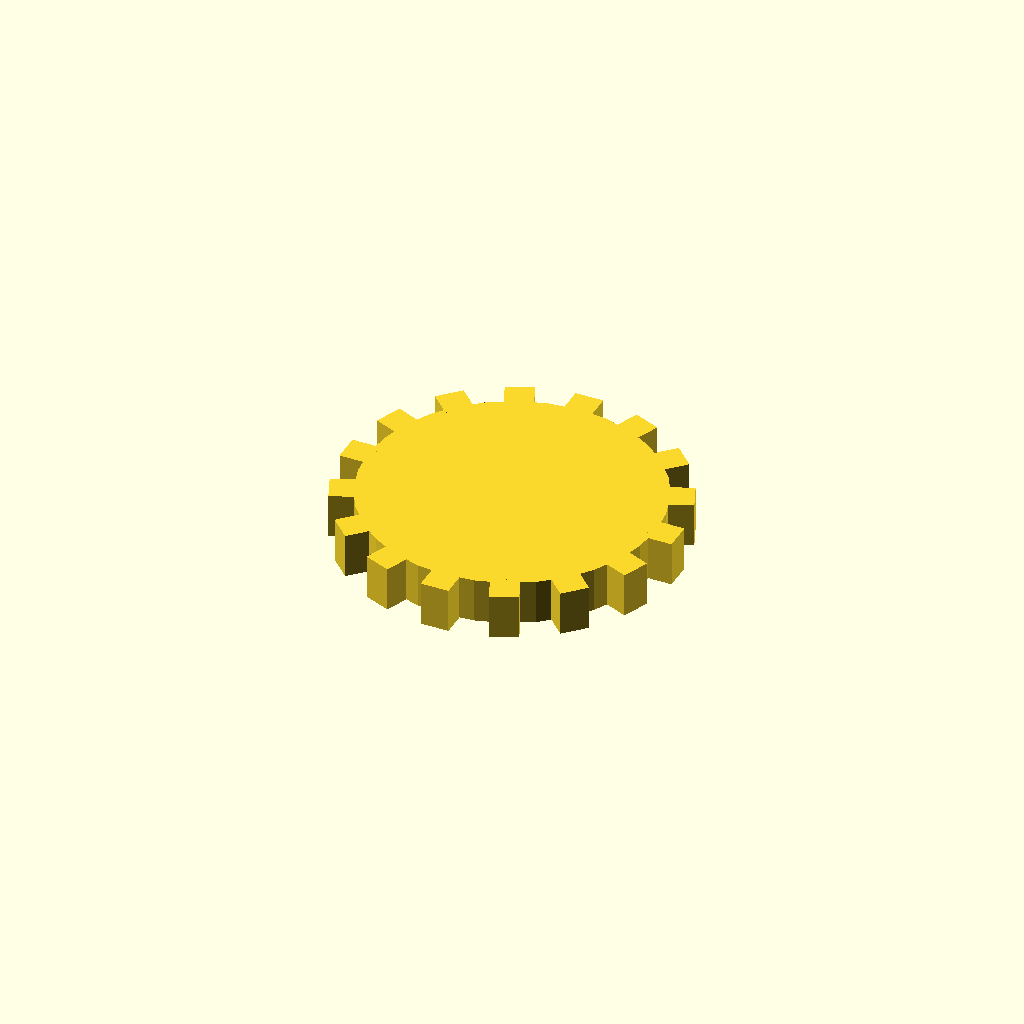
Cell 1: the model at its default parameters.
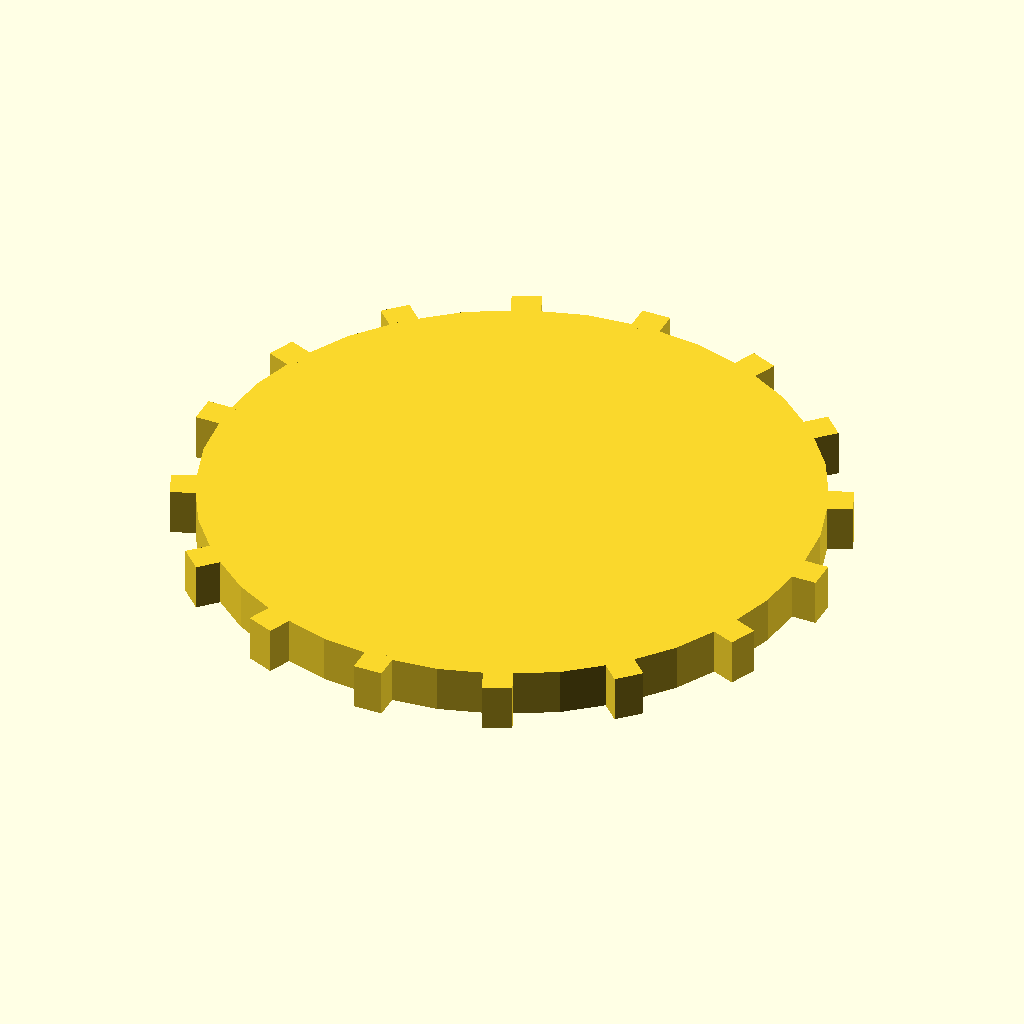
Cell 2: disc_r = 52 (everything else at default).
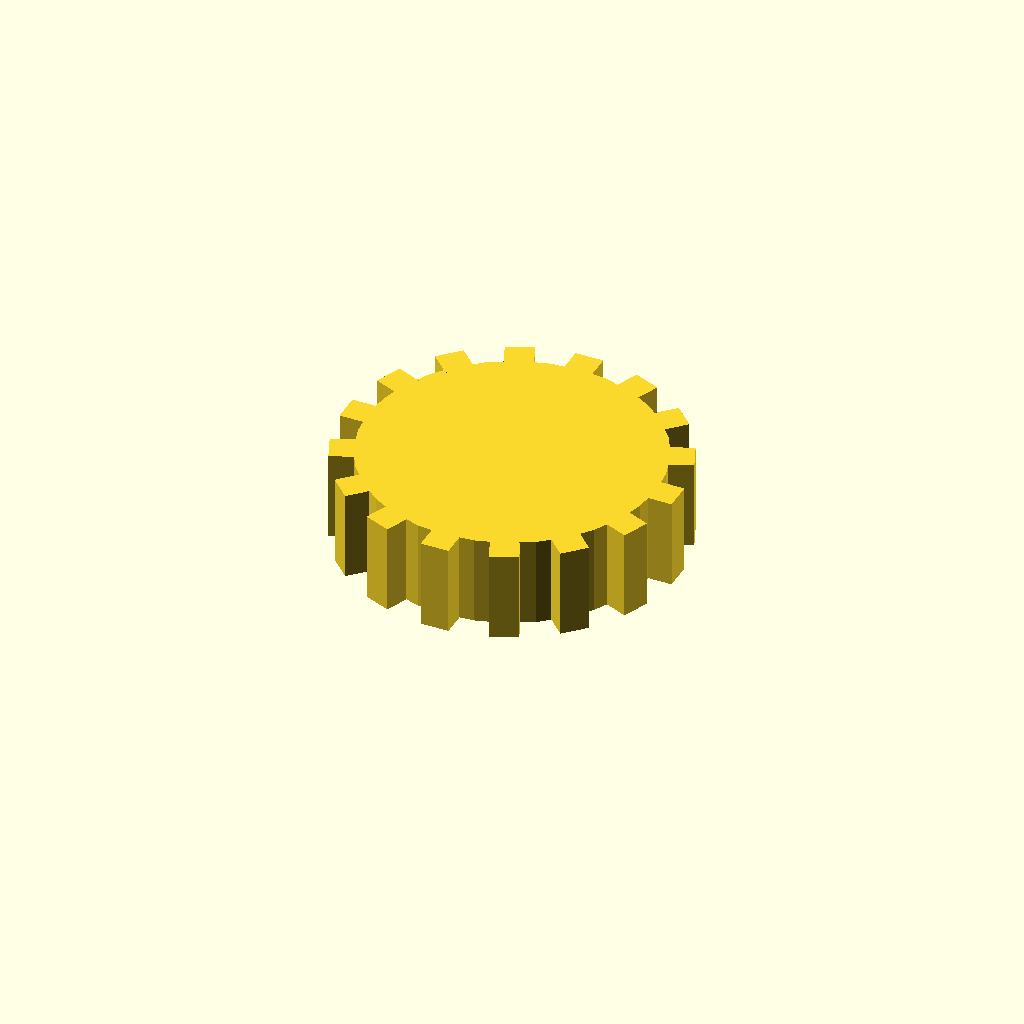
Cell 3: disc_t = 16 (everything else at default).
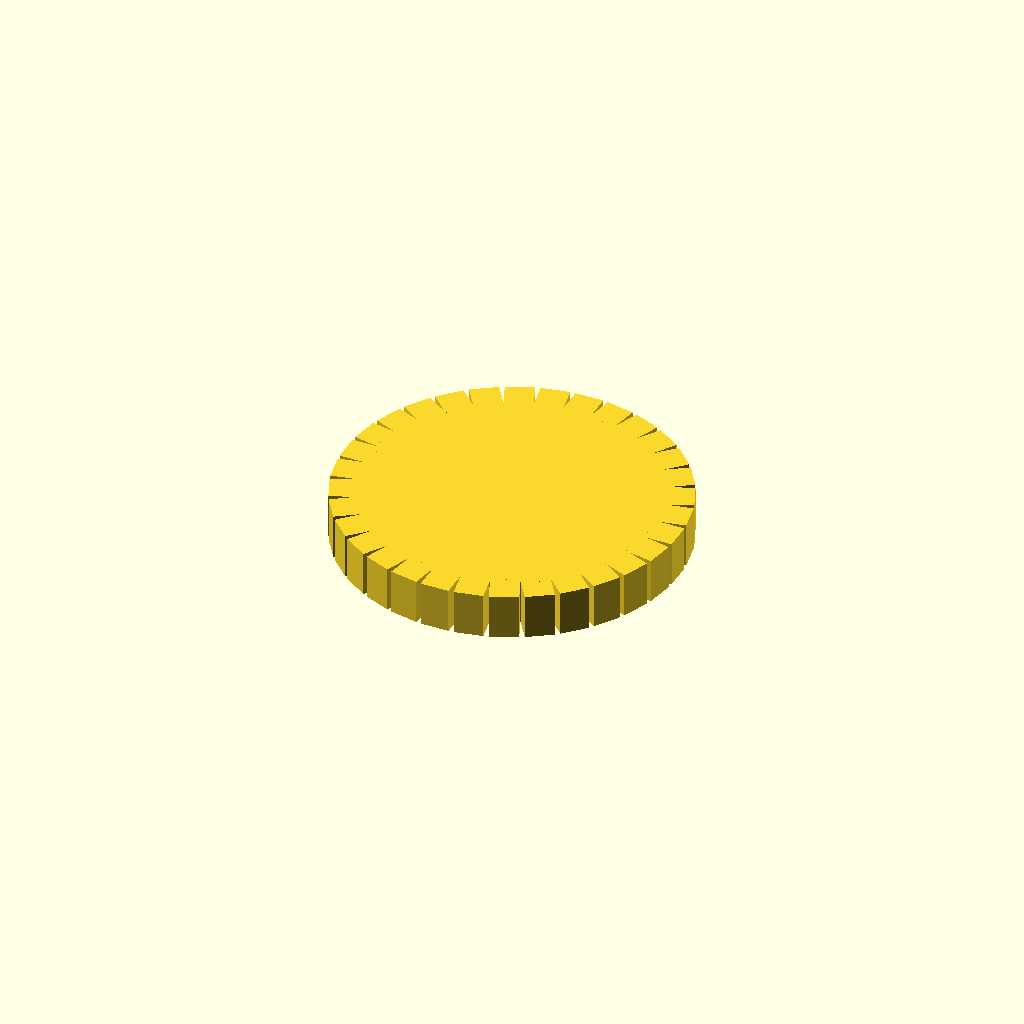
Cell 4 — n_teeth set to 32, the other parameters unchanged.
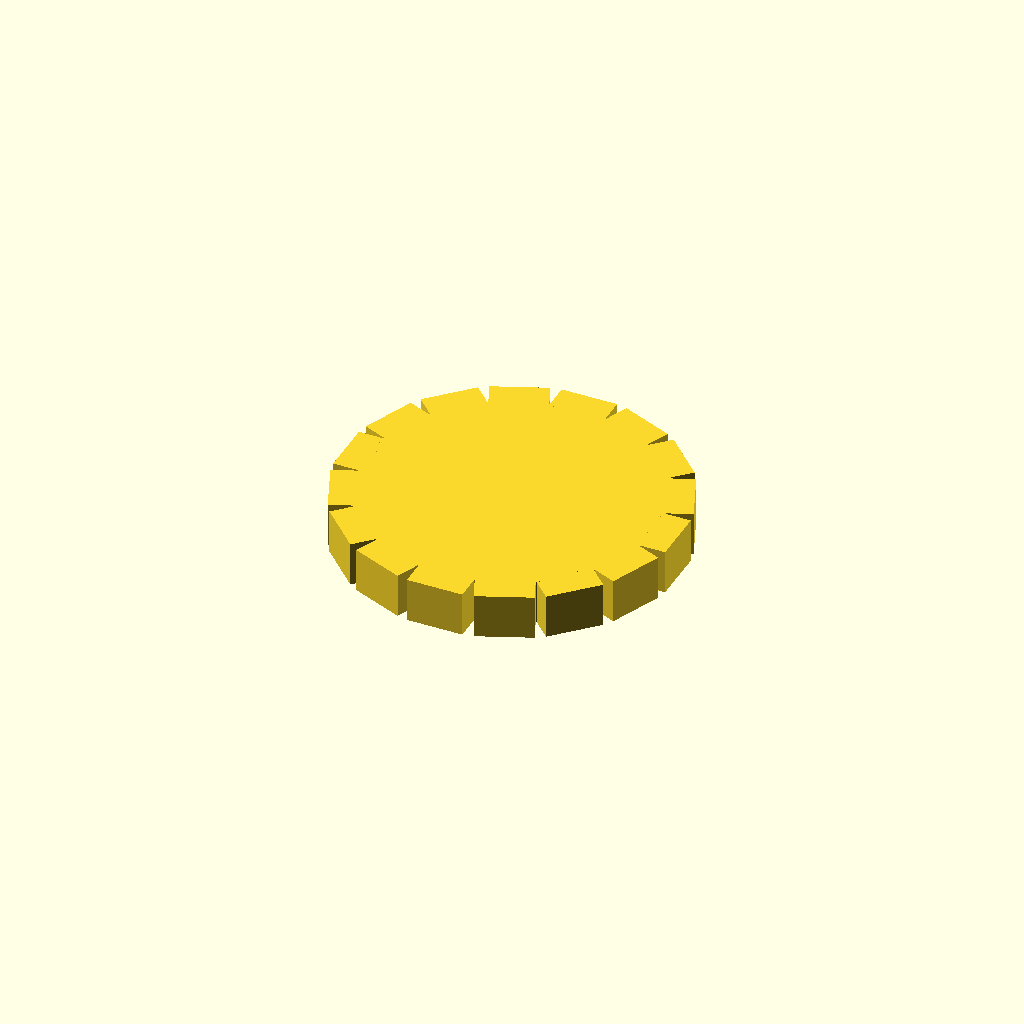
Cell 5: tooth_w = 10 (everything else at default).
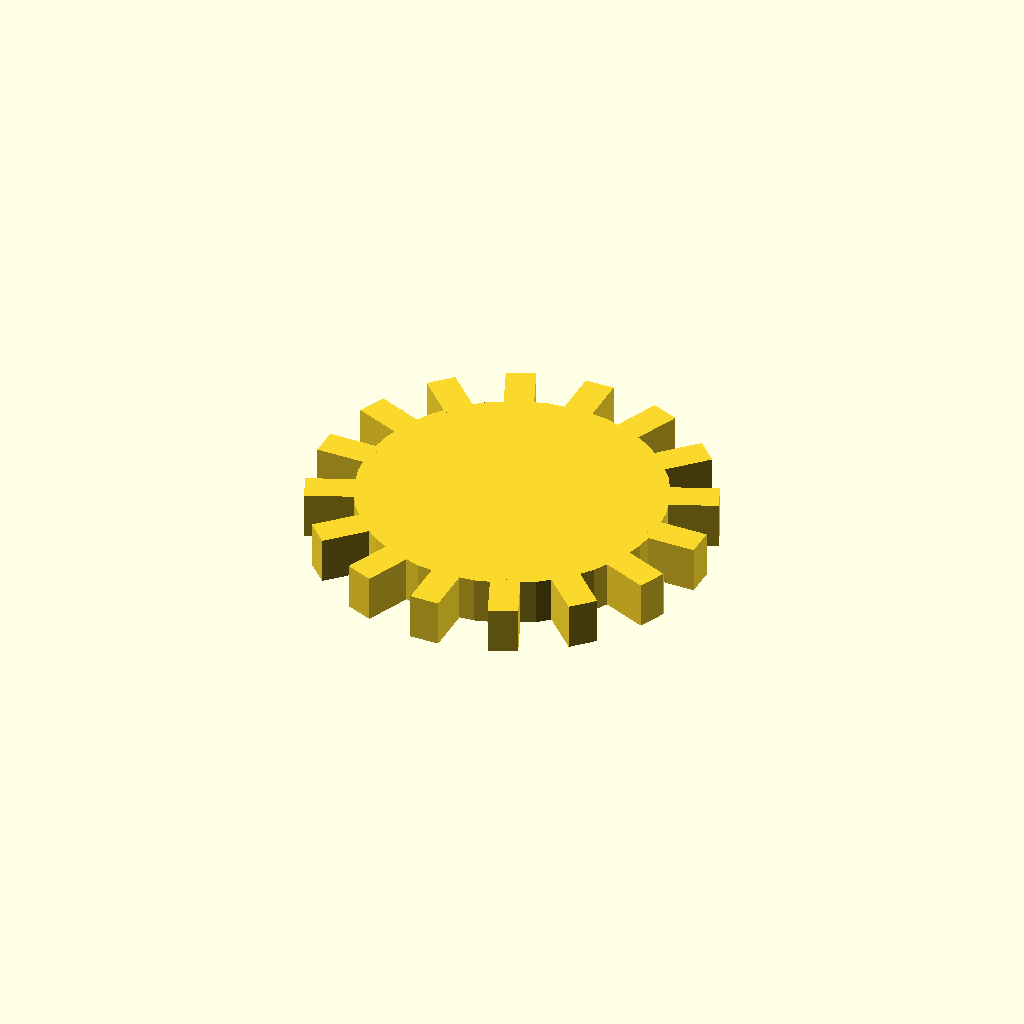
Cell 6 — tooth_h set to 8, the other parameters unchanged.
One fixed orthographic camera (rotation 55°, 0°, 25°; colour scheme Cornfield) for every cell.
Source of the model, optional_data/data/solid3/spurblank/part_0014.scad:
$fn = 32;

// ----------------------------------------------------------------------
// Spur blank: plain gear blank
// ----------------------------------------------------------------------

// --- parameters (mm) ---
disc_r = 26;              // blank root radius
disc_t = 8;               // blank thickness
n_teeth = 16;             // stub tooth count
tooth_w = 5;              // tooth width at the root
tooth_h = 4;              // tooth height above the root

out_r = disc_r + tooth_h;  // tip radius
bbox_x = 60.0;  // measured width over the teeth
bbox_y = 60.0;  // measured depth over the teeth

union() {
  cylinder(r = disc_r, h = disc_t);
  for (i = [0 : n_teeth - 1])
    rotate([0, 0, i * 360 / n_teeth])
      translate([disc_r - 1, -tooth_w / 2, 0])
        cube([tooth_h + 1, tooth_w, disc_t]);
}
Parameter table extracted from the source (name, type, default, range or options):
disc_r: number, default 26
disc_t: number, default 8
n_teeth: number, default 16
tooth_w: number, default 5
tooth_h: number, default 4
bbox_x: number, default 60
bbox_y: number, default 60
